Image classification data set "temp_data_cnn" (Hugo345-l/trabalho_fase6_farmtech on GitHub). Class labels (2): copo, headphones.

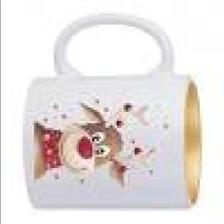
Label: copo

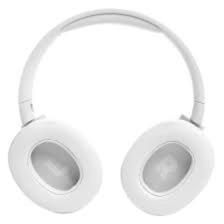
Label: headphones

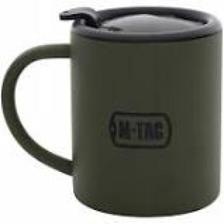
Label: copo

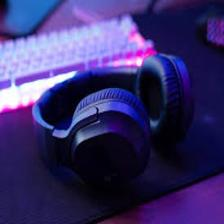
Label: headphones

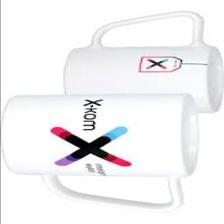
Label: copo

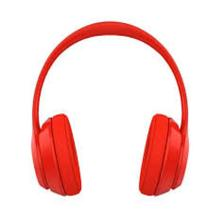
Label: headphones
